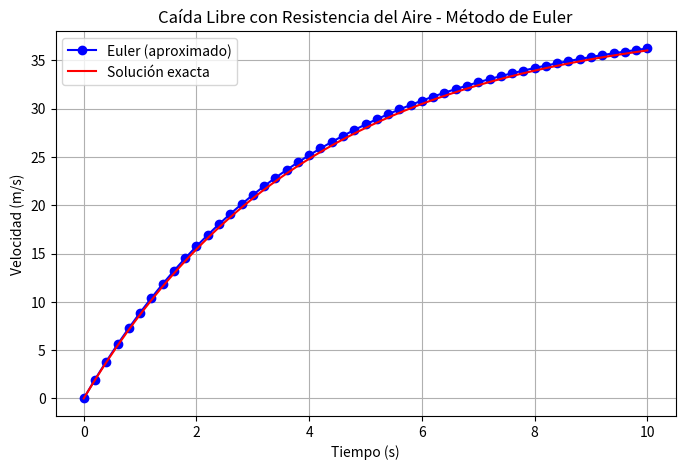

Python code for this plot:
#   Codigo que implementa el metodo de Euler
#   para resolver una ecuacion diferencial
#   

#           Autor:
# [redacted]
#   [email redacted]  
#   Version 1.01 : 31/04/2025
#

import numpy as np
import matplotlib.pyplot as plt
import pandas as pd

# Definición de la EDO: dv/dt = g - (k/m) * v
def f(x, y):
    g = 9.81      # Aceleración de la gravedad (m/s²)
    m = 2         # Masa del objeto (kg)
    k = 0.5       # Coeficiente de fricción (kg/s)
    return g - (k / m) * y

# Condiciones iniciales
x0 = 0     # Tiempo inicial (s)
y0 = 0     # Velocidad inicial (v(0) = 0)
xf = 10    # Tiempo final (s)
n = 50     # Número de pasos

# Paso de integración
h = (xf - x0) / n  # Tamaño de paso (Δt)

# Inicialización de listas
x_vals = [x0]      # Lista de tiempos
y_vals = [y0]      # Lista de velocidades aproximadas

# Método de Euler
x = x0
y = y0
for i in range(n):
    y = y + h * f(x, y)  # Estimación de la velocidad
    x = x + h            # Avance en el tiempo
    x_vals.append(x)
    y_vals.append(y)

# Solución exacta para comparar
g = 9.81
m = 2
k = 0.5
x_exact = np.linspace(x0, xf, 200)
y_exact = (m * g / k) * (1 - np.exp(-(k / m) * x_exact))

# Guardar resultados en CSV
data = {
    "Tiempo (s)": x_vals,
    "v_aproximada (m/s)": y_vals
}
df = pd.DataFrame(data)
df.to_csv("caida_libre_euler.csv", index=False)

# Gráfica
plt.figure(figsize=(8, 5))
plt.plot(x_vals, y_vals, 'o-', label='Euler (aproximado)', color='blue')
plt.plot(x_exact, y_exact, '-', label='Solución exacta', color='red')
plt.title('Caída Libre con Resistencia del Aire - Método de Euler')
plt.xlabel('Tiempo (s)')
plt.ylabel('Velocidad (m/s)')
plt.grid(True)
plt.legend()
plt.savefig("caida_libre_euler.png")
plt.show()


